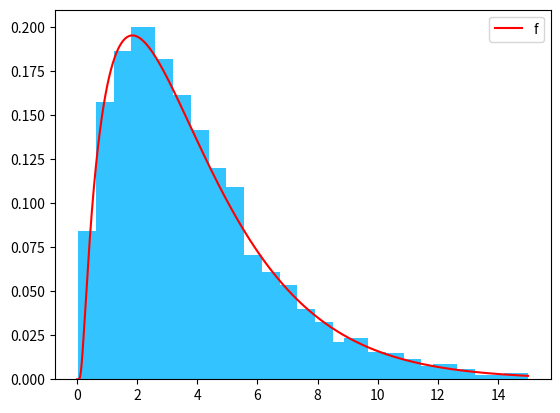
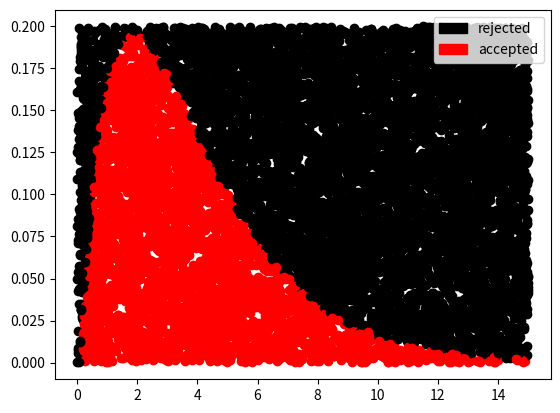

The script that saved these images, in order:
import numpy as np
import matplotlib.pyplot as plt
import matplotlib.patches as mpa
import random as rnd
import math
def plotFnc():
	x = np.linspace(.001,15,10000)
	y = (x+1)/12*np.exp(-1*np.power(x-1,2)/(2*x))
	plt.plot(x,y,'r')
	plt.legend('f(x)')
	
def sample(n):
	dat = np.random.rand(n,2)
	goodDat = []
	dat[:,0] = 15*dat[:,0]
	dat[:,1] = .2*dat[:,1]
	plt.figure(2)
	for idx in range(n):
		x,y = dat[idx,0],dat[idx,1]
		if y < (x+1)/12*math.exp(-1*(x-1)**2/(2*x)):
			plt.plot(x,y,'ro')
			goodDat.append(x)
		else:
			plt.plot(x,y,'ko')
	plt.figure(1)
	arrDat = np.array(goodDat)
	hist, bin_edges = np.histogram(arrDat,bins=25)
	max = np.max(hist)
	scaleHist = .2/max*hist
	xHist = [(bin_edges[i+1]+bin_edges[i])/2 for i in range(25)]
	plt.bar(xHist,scaleHist,color='#33C3FF')
	
plt.figure(1)
plotFnc()
sample(10000)
plt.savefig('hist.png')
plt.figure(2)
red_dot = mpa.Patch(color='red',label='accepted')
blk_dot = mpa.Patch(color='black',label='rejected')
plt.legend(handles=[blk_dot,red_dot],loc=1)
plt.savefig('scatter.png')
plt.show()